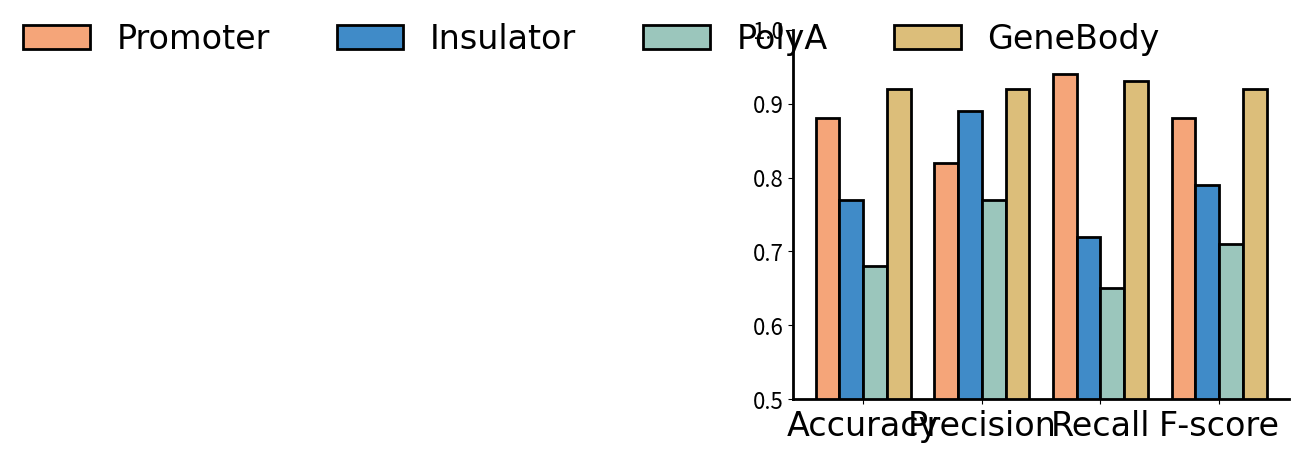

Generate this figure with matplotlib:
import matplotlib.pyplot as plt
import numpy as np

# 数据
tre = ['Promoter', 'Insulator', 'PolyA', 'GeneBody']
colors = ['#f5a579', '#408bc8', '#9bc6bc', '#dcbe7a']  # Color scheme inferred from the images

eva_list = ['Accuracy', 'Precision', 'Recall', 'F-score']
index = np.asarray(range(len(eva_list)))

bar_width=0.2
linewidth=2
fontsize = 16

Promoter = [0.88, 0.82, 0.94, 0.88]
Insulator = [0.77, 0.89, 0.72, 0.79]
PolyA = [0.68, 0.77, 0.65, 0.71]
GeneBody = [0.92, 0.92, 0.93, 0.92]


# 绘制柱状图
bars1 = plt.bar(index-1.5*bar_width, Promoter, color=colors[0], width=bar_width, edgecolor='black', linewidth=linewidth)
bars2 = plt.bar(index-0.5*bar_width, Insulator, color=colors[1], width=bar_width, edgecolor='black', linewidth=linewidth)
bars3 = plt.bar(index+0.5*bar_width, PolyA, color=colors[2], width=bar_width, edgecolor='black', linewidth=linewidth)
bars4 = plt.bar(index+1.5*bar_width, GeneBody, color=colors[3], width=bar_width, edgecolor='black', linewidth=linewidth)

plt.ylim(0.5, 1)
# 移除上方和右方的边框
ax = plt.gca()
ax.spines['top'].set_visible(False)
ax.spines['right'].set_visible(False)

# 设置x轴和y轴边框的宽度
ax.spines['bottom'].set_linewidth(linewidth)
ax.spines['left'].set_linewidth(linewidth)

# 增加x轴和y轴刻度标签的字体大小
ax.tick_params(axis='x', labelsize=fontsize)
ax.tick_params(axis='y', labelsize=fontsize)

# 修改 x, y 轴刻度字体和大小
plt.xticks(index, eva_list, fontproperties = 'Arial', size = 24)

# 添加图例
plt.legend((bars1[0], bars2[0], bars3[0], bars4[0]), ('Promoter', 'Insulator', 'PolyA', 'GeneBody'),
           prop={'family': 'Calibri', 'size': 24},  ncol=5,
           bbox_to_anchor = (0.80, 1.1), frameon=False)

plt.show()
